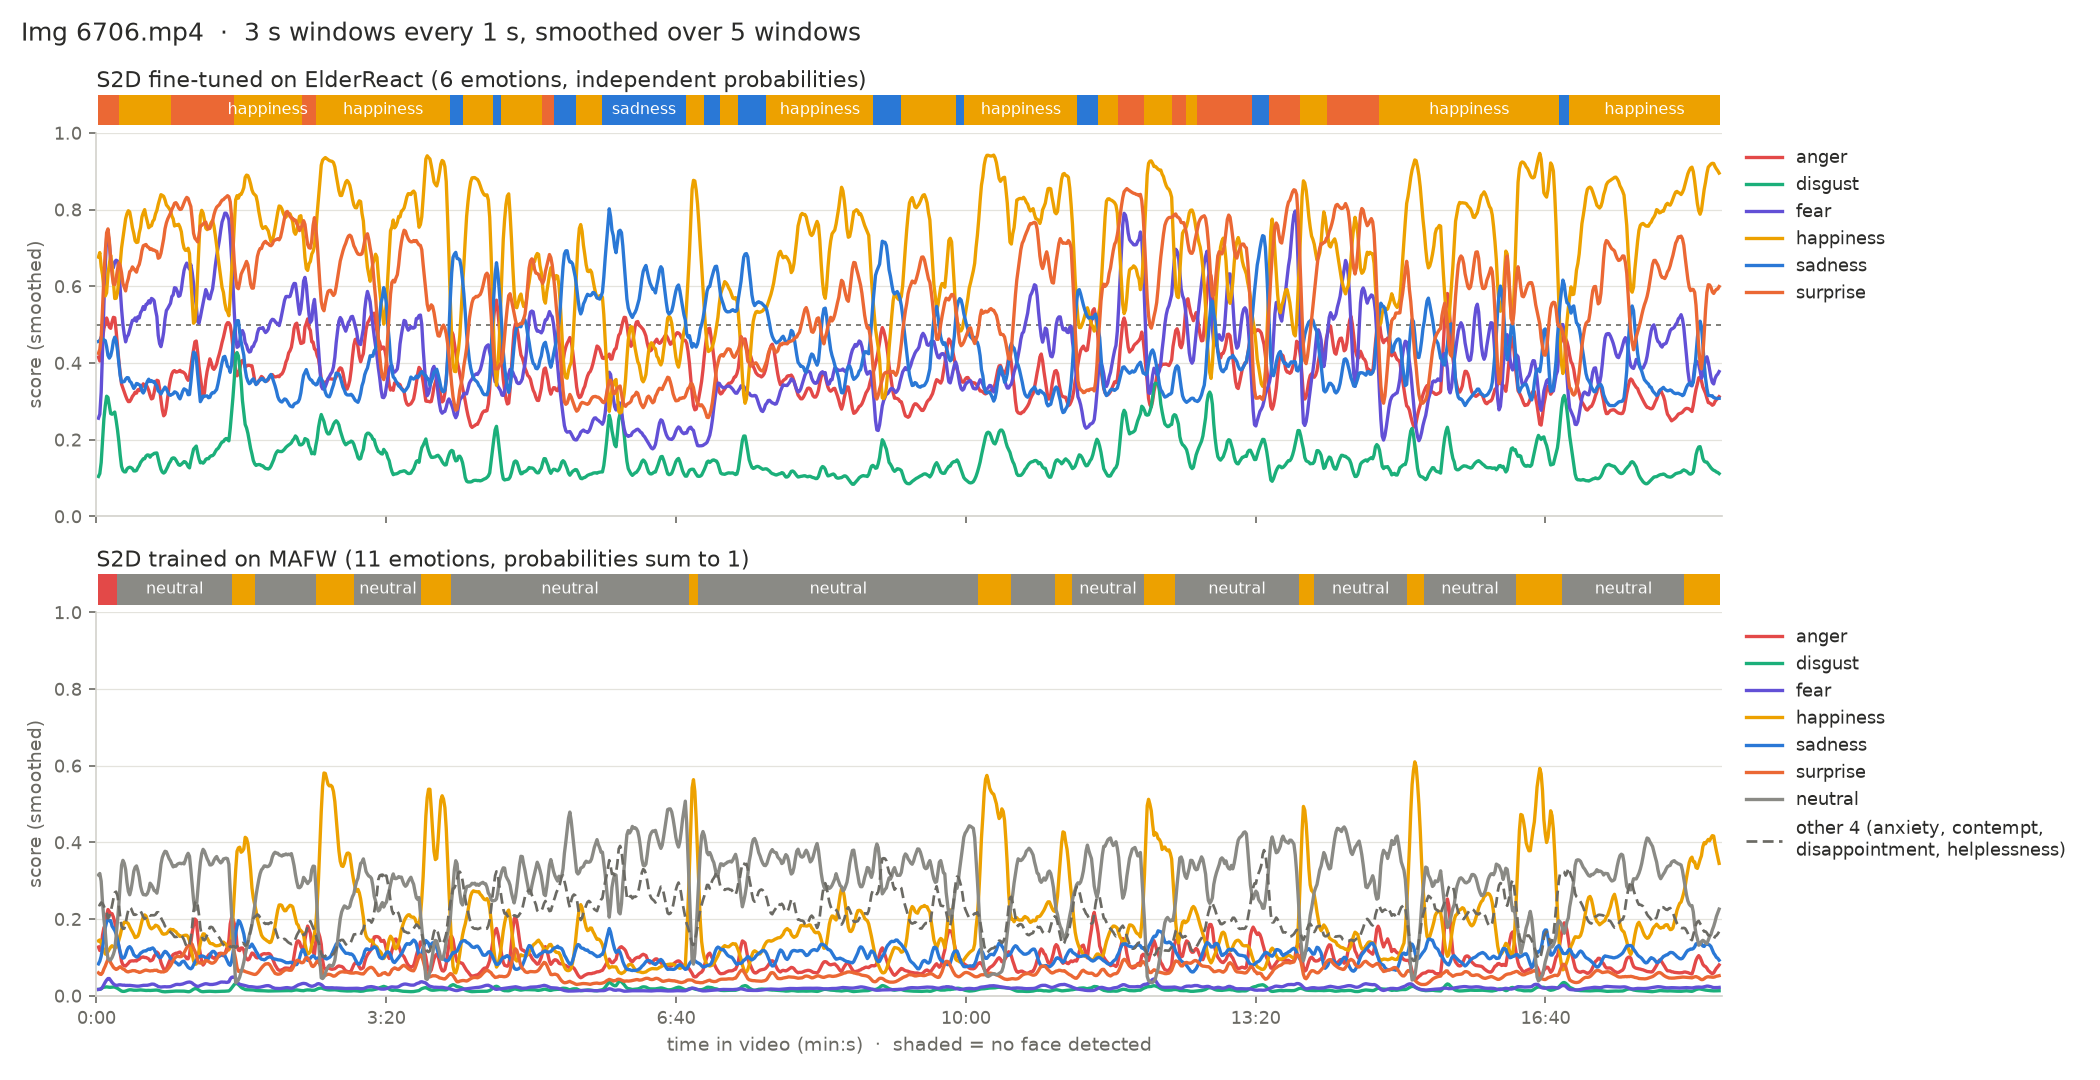

The table this chart was drawn from, first rows:
start_s, end_s, centre_s, face_share, er_anger, er_disgust, er_fear, er_happiness, er_sadness, er_surprise, mafw_anger, mafw_anxiety, mafw_contempt, mafw_disappointment, mafw_disgust, mafw_fear, mafw_happiness, mafw_helplessness, mafw_neutral, mafw_sadness, mafw_surprise
0.00, 2.80, 1.40, 1.00, 0.4492, 0.0976, 0.2489, 0.6188, 0.4754, 0.4024, 0.1098, 0.0659, 0.0455, 0.0445, 0.0139, 0.0146, 0.1392, 0.0587, 0.3801, 0.0685, 0.0592
0.93, 3.73, 2.33, 1.00, 0.4227, 0.1050, 0.2453, 0.6747, 0.4565, 0.4111, 0.1347, 0.0797, 0.0458, 0.0497, 0.0168, 0.0169, 0.1451, 0.0636, 0.3027, 0.0821, 0.0629
1.87, 4.70, 3.28, 1.00, 0.3749, 0.1099, 0.2741, 0.7353, 0.4371, 0.4621, 0.1371, 0.0979, 0.0439, 0.0511, 0.0192, 0.0186, 0.1459, 0.0666, 0.2628, 0.0993, 0.0577
2.80, 5.63, 4.22, 1.00, 0.3741, 0.1342, 0.2976, 0.7233, 0.4612, 0.4651, 0.0908, 0.0876, 0.0397, 0.0415, 0.0175, 0.0182, 0.1531, 0.0627, 0.3308, 0.1115, 0.0467
3.73, 6.57, 5.15, 1.00, 0.5269, 0.2557, 0.5529, 0.5073, 0.5096, 0.5910, 0.1532, 0.1252, 0.0340, 0.0468, 0.0251, 0.0226, 0.1028, 0.0660, 0.2177, 0.1540, 0.0525
4.70, 7.50, 6.10, 1.00, 0.6117, 0.3926, 0.7879, 0.5116, 0.4536, 0.7778, 0.2771, 0.1069, 0.0229, 0.0304, 0.0269, 0.0362, 0.0947, 0.0423, 0.0991, 0.1812, 0.0822
5.63, 8.43, 7.03, 1.00, 0.5590, 0.3767, 0.8506, 0.4836, 0.4405, 0.8253, 0.2279, 0.1147, 0.0186, 0.0302, 0.0240, 0.0513, 0.0967, 0.0404, 0.0945, 0.1908, 0.1109
6.57, 9.37, 7.97, 1.00, 0.4458, 0.2836, 0.7732, 0.6484, 0.4270, 0.7858, 0.1770, 0.1239, 0.0161, 0.0310, 0.0204, 0.0507, 0.0990, 0.0421, 0.0941, 0.2501, 0.0956
7.50, 10.30, 8.90, 1.00, 0.4438, 0.2591, 0.6676, 0.7645, 0.3830, 0.7187, 0.2070, 0.1102, 0.0163, 0.0278, 0.0203, 0.0447, 0.1469, 0.0410, 0.1043, 0.1884, 0.0931
8.43, 11.23, 9.83, 1.00, 0.4734, 0.2395, 0.6153, 0.7556, 0.3949, 0.6416, 0.2359, 0.1092, 0.0182, 0.0283, 0.0220, 0.0424, 0.1386, 0.0393, 0.0923, 0.1802, 0.0937
9.37, 12.20, 10.78, 1.00, 0.5469, 0.2852, 0.6583, 0.6317, 0.4184, 0.6297, 0.2516, 0.1223, 0.0212, 0.0341, 0.0247, 0.0364, 0.1253, 0.0471, 0.0813, 0.1701, 0.0857
10.30, 13.13, 11.72, 1.00, 0.5425, 0.2736, 0.6281, 0.6080, 0.4702, 0.5768, 0.2005, 0.1449, 0.0237, 0.0442, 0.0238, 0.0267, 0.1252, 0.0575, 0.0978, 0.1921, 0.0635
11.23, 14.07, 12.65, 1.00, 0.5286, 0.2749, 0.6743, 0.5124, 0.5058, 0.5906, 0.1763, 0.1481, 0.0262, 0.0498, 0.0230, 0.0259, 0.1173, 0.0673, 0.1229, 0.1786, 0.0646
12.20, 15.00, 13.60, 1.00, 0.5043, 0.2730, 0.6665, 0.5425, 0.4988, 0.5923, 0.1623, 0.1327, 0.0279, 0.0519, 0.0216, 0.0253, 0.1328, 0.0718, 0.1473, 0.1612, 0.0652
13.13, 15.93, 14.53, 1.00, 0.4680, 0.2542, 0.6938, 0.5470, 0.4440, 0.6344, 0.1718, 0.1326, 0.0258, 0.0493, 0.0208, 0.0290, 0.1222, 0.0681, 0.1527, 0.1506, 0.0770
14.07, 16.87, 15.47, 1.00, 0.3754, 0.1787, 0.6781, 0.6347, 0.3748, 0.7092, 0.1265, 0.0989, 0.0279, 0.0427, 0.0169, 0.0284, 0.1376, 0.0665, 0.2555, 0.1253, 0.0739
15.00, 17.80, 16.40, 1.00, 0.3454, 0.1488, 0.6177, 0.6824, 0.3453, 0.6914, 0.0973, 0.0878, 0.0285, 0.0387, 0.0146, 0.0290, 0.1543, 0.0630, 0.2960, 0.1205, 0.0704
15.93, 18.73, 17.33, 1.00, 0.3380, 0.1255, 0.5735, 0.6825, 0.3336, 0.6786, 0.0888, 0.0705, 0.0257, 0.0270, 0.0114, 0.0311, 0.1789, 0.0473, 0.3410, 0.0964, 0.0821
16.87, 19.70, 18.28, 1.00, 0.3433, 0.0927, 0.4138, 0.7465, 0.3365, 0.5579, 0.0692, 0.0490, 0.0232, 0.0193, 0.0090, 0.0265, 0.1946, 0.0363, 0.4187, 0.0783, 0.0760
17.80, 20.63, 19.22, 1.00, 0.3220, 0.1071, 0.4266, 0.7531, 0.3598, 0.5398, 0.0684, 0.0580, 0.0260, 0.0241, 0.0101, 0.0260, 0.2015, 0.0466, 0.3900, 0.0869, 0.0624
18.73, 21.57, 20.15, 1.00, 0.3238, 0.1254, 0.4692, 0.7610, 0.3791, 0.5699, 0.0784, 0.0762, 0.0304, 0.0347, 0.0128, 0.0257, 0.1918, 0.0609, 0.3209, 0.1086, 0.0596
19.70, 22.50, 21.10, 1.00, 0.2962, 0.1306, 0.4887, 0.8132, 0.3495, 0.6423, 0.0884, 0.0893, 0.0308, 0.0393, 0.0149, 0.0300, 0.1927, 0.0627, 0.2583, 0.1281, 0.0654
20.63, 23.43, 22.03, 1.00, 0.2869, 0.1247, 0.4778, 0.8073, 0.3650, 0.6305, 0.0843, 0.0940, 0.0306, 0.0428, 0.0154, 0.0271, 0.1808, 0.0658, 0.2604, 0.1357, 0.0629
21.57, 24.37, 22.97, 1.00, 0.2984, 0.1315, 0.4794, 0.8142, 0.3564, 0.6597, 0.0864, 0.0957, 0.0299, 0.0417, 0.0157, 0.0276, 0.1875, 0.0644, 0.2490, 0.1372, 0.0649
22.50, 25.30, 23.90, 1.00, 0.2916, 0.1224, 0.4526, 0.7902, 0.3573, 0.5998, 0.0873, 0.0906, 0.0306, 0.0425, 0.0161, 0.0252, 0.1879, 0.0660, 0.2746, 0.1205, 0.0587
23.43, 26.23, 24.83, 1.00, 0.3249, 0.1325, 0.5349, 0.7452, 0.3344, 0.6586, 0.1029, 0.0996, 0.0312, 0.0440, 0.0167, 0.0265, 0.1517, 0.0656, 0.2751, 0.1199, 0.0668
24.37, 27.20, 25.78, 1.00, 0.3244, 0.1243, 0.5512, 0.7180, 0.3344, 0.6601, 0.0934, 0.0850, 0.0288, 0.0358, 0.0145, 0.0278, 0.1568, 0.0554, 0.3262, 0.1080, 0.0685
25.30, 28.13, 26.72, 1.00, 0.3253, 0.1122, 0.5381, 0.6983, 0.3246, 0.6753, 0.0867, 0.0740, 0.0286, 0.0334, 0.0130, 0.0260, 0.1505, 0.0521, 0.3674, 0.0984, 0.0699
26.23, 29.07, 27.65, 1.00, 0.3214, 0.1018, 0.4804, 0.7394, 0.3180, 0.6350, 0.0844, 0.0724, 0.0302, 0.0351, 0.0128, 0.0239, 0.1522, 0.0567, 0.3804, 0.0884, 0.0634
27.20, 30.00, 28.60, 1.00, 0.3234, 0.1214, 0.4844, 0.6933, 0.3839, 0.5768, 0.0922, 0.0889, 0.0312, 0.0433, 0.0156, 0.0244, 0.1480, 0.0657, 0.3262, 0.1060, 0.0585
28.13, 30.93, 29.53, 1.00, 0.3125, 0.1394, 0.4910, 0.7228, 0.3730, 0.6374, 0.0978, 0.0963, 0.0335, 0.0464, 0.0168, 0.0243, 0.1582, 0.0703, 0.2939, 0.1042, 0.0583
29.07, 31.87, 30.47, 1.00, 0.3687, 0.1609, 0.6093, 0.7225, 0.3287, 0.7252, 0.1091, 0.0968, 0.0299, 0.0414, 0.0161, 0.0271, 0.1699, 0.0641, 0.2669, 0.1140, 0.0645
30.00, 32.80, 31.40, 1.00, 0.3156, 0.1390, 0.5216, 0.8145, 0.3121, 0.7102, 0.0934, 0.0851, 0.0281, 0.0354, 0.0144, 0.0270, 0.1971, 0.0561, 0.2834, 0.1197, 0.0603
30.93, 33.73, 32.33, 1.00, 0.3578, 0.1428, 0.5511, 0.8151, 0.3096, 0.7109, 0.1034, 0.0827, 0.0273, 0.0320, 0.0140, 0.0275, 0.2248, 0.0506, 0.2591, 0.1123, 0.0664
31.87, 34.70, 33.28, 1.00, 0.3394, 0.1458, 0.5144, 0.8300, 0.3103, 0.6819, 0.0987, 0.0879, 0.0267, 0.0308, 0.0136, 0.0279, 0.2234, 0.0494, 0.2573, 0.1174, 0.0668
32.80, 35.63, 34.22, 1.00, 0.3475, 0.1629, 0.5402, 0.7773, 0.3484, 0.7008, 0.1026, 0.0874, 0.0277, 0.0338, 0.0140, 0.0273, 0.2136, 0.0547, 0.2534, 0.1179, 0.0677
33.73, 36.57, 35.15, 1.00, 0.3337, 0.1618, 0.5716, 0.7635, 0.3618, 0.7347, 0.1016, 0.0888, 0.0278, 0.0361, 0.0139, 0.0272, 0.1962, 0.0546, 0.2646, 0.1182, 0.0710
34.70, 37.50, 36.10, 1.00, 0.3416, 0.1740, 0.5875, 0.7259, 0.3814, 0.7177, 0.0934, 0.0906, 0.0291, 0.0402, 0.0142, 0.0263, 0.1826, 0.0604, 0.2796, 0.1197, 0.0640
35.63, 38.44, 37.03, 1.00, 0.3240, 0.1569, 0.5575, 0.7456, 0.3584, 0.6803, 0.0949, 0.0931, 0.0285, 0.0405, 0.0146, 0.0289, 0.1710, 0.0600, 0.2784, 0.1274, 0.0626
36.57, 39.37, 37.97, 1.00, 0.2957, 0.1441, 0.5551, 0.7515, 0.3395, 0.6749, 0.0888, 0.0937, 0.0260, 0.0367, 0.0143, 0.0315, 0.1595, 0.0560, 0.3046, 0.1270, 0.0619
37.50, 40.30, 38.90, 1.00, 0.2832, 0.1355, 0.5106, 0.7969, 0.3176, 0.6729, 0.0765, 0.0746, 0.0253, 0.0321, 0.0126, 0.0317, 0.1783, 0.0517, 0.3414, 0.1117, 0.0641
38.44, 41.24, 39.84, 1.00, 0.2874, 0.1894, 0.6315, 0.7694, 0.3744, 0.7441, 0.1069, 0.0948, 0.0255, 0.0367, 0.0153, 0.0339, 0.1815, 0.0553, 0.2431, 0.1324, 0.0747
39.37, 42.20, 40.79, 1.00, 0.3511, 0.1814, 0.5779, 0.7848, 0.3641, 0.7004, 0.1053, 0.0944, 0.0276, 0.0385, 0.0154, 0.0268, 0.1948, 0.0590, 0.2486, 0.1263, 0.0633
40.30, 43.14, 41.72, 1.00, 0.3985, 0.1715, 0.5371, 0.7684, 0.3648, 0.6806, 0.1397, 0.0950, 0.0310, 0.0388, 0.0166, 0.0267, 0.1823, 0.0575, 0.2349, 0.1085, 0.0691
41.24, 44.07, 42.65, 1.00, 0.3905, 0.1478, 0.4376, 0.8259, 0.3017, 0.6627, 0.1121, 0.0828, 0.0348, 0.0404, 0.0147, 0.0215, 0.1841, 0.0637, 0.2956, 0.0892, 0.0612
42.20, 45.00, 43.60, 1.00, 0.3479, 0.1374, 0.4216, 0.8408, 0.2948, 0.6678, 0.1071, 0.0802, 0.0316, 0.0394, 0.0128, 0.0236, 0.1718, 0.0613, 0.3166, 0.0899, 0.0656
43.14, 45.94, 44.54, 1.00, 0.2795, 0.1138, 0.3881, 0.8492, 0.3101, 0.6548, 0.0906, 0.0789, 0.0305, 0.0403, 0.0122, 0.0220, 0.1699, 0.0643, 0.3318, 0.0998, 0.0597
44.07, 46.87, 45.47, 1.00, 0.2509, 0.1054, 0.4682, 0.8467, 0.3519, 0.7110, 0.0627, 0.0685, 0.0259, 0.0359, 0.0101, 0.0234, 0.1631, 0.0544, 0.3838, 0.1104, 0.0618
45.00, 47.80, 46.40, 1.00, 0.2509, 0.1091, 0.4982, 0.8328, 0.3376, 0.7349, 0.0629, 0.0658, 0.0261, 0.0363, 0.0103, 0.0237, 0.1545, 0.0562, 0.3901, 0.1119, 0.0622
45.94, 48.74, 47.34, 1.00, 0.2623, 0.1130, 0.5175, 0.8166, 0.3372, 0.7529, 0.0667, 0.0687, 0.0250, 0.0369, 0.0105, 0.0240, 0.1511, 0.0561, 0.3814, 0.1154, 0.0643
46.87, 49.70, 48.29, 1.00, 0.2680, 0.1237, 0.5285, 0.8282, 0.3195, 0.7654, 0.0679, 0.0697, 0.0240, 0.0342, 0.0109, 0.0246, 0.1644, 0.0541, 0.3635, 0.1231, 0.0636
47.80, 50.64, 49.22, 1.00, 0.3010, 0.1268, 0.5607, 0.8036, 0.3402, 0.7856, 0.0703, 0.0667, 0.0238, 0.0307, 0.0107, 0.0233, 0.1736, 0.0483, 0.3663, 0.1195, 0.0667
48.74, 51.57, 50.15, 1.00, 0.3430, 0.1394, 0.5799, 0.7803, 0.3286, 0.7889, 0.0834, 0.0632, 0.0268, 0.0302, 0.0114, 0.0216, 0.1668, 0.0498, 0.3767, 0.1008, 0.0693
49.70, 52.50, 51.10, 1.00, 0.3869, 0.1456, 0.5255, 0.8120, 0.2963, 0.7861, 0.1083, 0.0653, 0.0272, 0.0270, 0.0121, 0.0238, 0.1731, 0.0464, 0.3453, 0.0887, 0.0826
50.64, 53.44, 52.04, 1.00, 0.3911, 0.1560, 0.5510, 0.7921, 0.3020, 0.7889, 0.1118, 0.0668, 0.0255, 0.0251, 0.0121, 0.0249, 0.1758, 0.0433, 0.3376, 0.0910, 0.0861
51.57, 54.37, 52.97, 1.00, 0.3669, 0.1503, 0.5614, 0.7987, 0.3116, 0.8044, 0.1084, 0.0680, 0.0263, 0.0253, 0.0121, 0.0262, 0.1796, 0.0444, 0.3345, 0.0863, 0.0889
52.50, 55.30, 53.90, 1.00, 0.3691, 0.1633, 0.6494, 0.7341, 0.3521, 0.8340, 0.1002, 0.0637, 0.0234, 0.0249, 0.0126, 0.0305, 0.1663, 0.0423, 0.3244, 0.1134, 0.0984
53.44, 56.24, 54.84, 1.00, 0.3765, 0.1487, 0.6004, 0.7424, 0.3362, 0.8240, 0.1096, 0.0607, 0.0239, 0.0234, 0.0124, 0.0302, 0.1682, 0.0408, 0.3393, 0.0863, 0.1050
54.37, 57.20, 55.79, 1.00, 0.3979, 0.1416, 0.6200, 0.7190, 0.3224, 0.8316, 0.1178, 0.0580, 0.0236, 0.0213, 0.0124, 0.0306, 0.1563, 0.0375, 0.3601, 0.0717, 0.1106
55.30, 58.14, 56.72, 1.00, 0.3714, 0.1323, 0.5454, 0.8075, 0.2955, 0.7974, 0.1199, 0.0680, 0.0259, 0.0243, 0.0125, 0.0300, 0.1662, 0.0422, 0.3322, 0.0751, 0.1035
... 1,134 more rows
